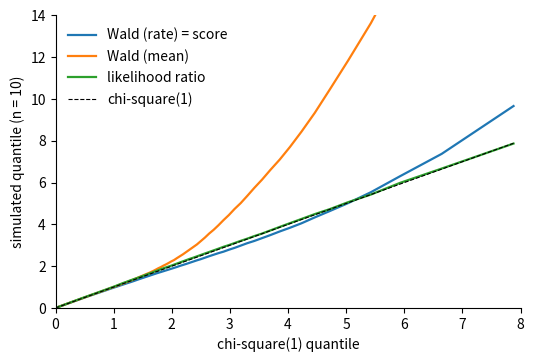

Write Python code to recreate this figure.
# DEP 803 -- Chapter 7: Estimation Principles
# Null distributions of Wald, likelihood-ratio and score tests (exponential rate).
# (c) 2026 Stephen E. Moore. MIT Licence.
import numpy as np
import matplotlib.pyplot as plt
from scipy import stats

rng = np.random.default_rng(803)
lam0, R = 1.0, 50000
crit = stats.chi2.ppf(0.95, 1)


def trinity(x, lam0):
    n = x.shape[1]
    xbar = x.mean(axis=1)
    lhat = 1 / xbar
    wald_r = n * (lhat - lam0) ** 2 / lhat**2        # rate scale, I = 1/lam^2
    mu0 = 1 / lam0
    wald_m = n * (xbar - mu0) ** 2 / xbar**2         # mean scale, I = 1/mu^2
    lr = 2 * n * (np.log(lhat / lam0) - 1 + lam0 * xbar)
    score = n * (1 - lam0 * xbar) ** 2               # U^2 / I(lam0)
    return wald_r, wald_m, lr, score


print(f"H0: rate = {lam0}; R = {R}; nominal size 0.05 (chi2_1 crit"
      f" {crit:.3f})")
print(f"{'n':>5} {'Wald(rate)':>11} {'Wald(mean)':>11} {'LR':>8} {'score':>8}")
for n in (5, 10, 30, 200):
    x = rng.exponential(1 / lam0, size=(R, n))
    rej = [np.mean(t > crit) for t in trinity(x, lam0)]
    print(f"{n:>5} {rej[0]:11.4f} {rej[1]:11.4f} {rej[2]:8.4f} {rej[3]:8.4f}")

# Power at a local alternative (n = 30, true rate 1.4)
x = rng.exponential(1 / 1.4, size=(R, 30))
pw = [np.mean(t > crit) for t in trinity(x, lam0)]
print("power, n = 30, rate = 1.4: Wald(rate) %.3f, Wald(mean) %.3f,"
      " LR %.3f, score %.3f" % tuple(pw))

# Figure: QQ plot of the three statistics against chi2_1 for n = 10
x = rng.exponential(1 / lam0, size=(R, 10))
wr, wm, l, s = trinity(x, lam0)
q = np.linspace(0.01, 0.995, 200)
theo = stats.chi2.ppf(q, 1)
plt.rcParams.update({"font.size": 10, "axes.spines.top": False,
                     "axes.spines.right": False})
fig, ax = plt.subplots(figsize=(6, 3.8))
for stat, lab in ((wr, "Wald (rate) = score"), (wm, "Wald (mean)"),
                  (l, "likelihood ratio")):
    ax.plot(theo, np.quantile(stat, q), lw=1.6, label=lab)
ax.plot(theo, theo, "k--", lw=0.8, label="chi-square(1)")
ax.set_xlim(0, 8)
ax.set_ylim(0, 14)
ax.set_xlabel("chi-square(1) quantile")
ax.set_ylabel("simulated quantile (n = 10)")
ax.legend(frameon=False)
plt.savefig("ch07_trinity_qq.pdf", bbox_inches="tight")
